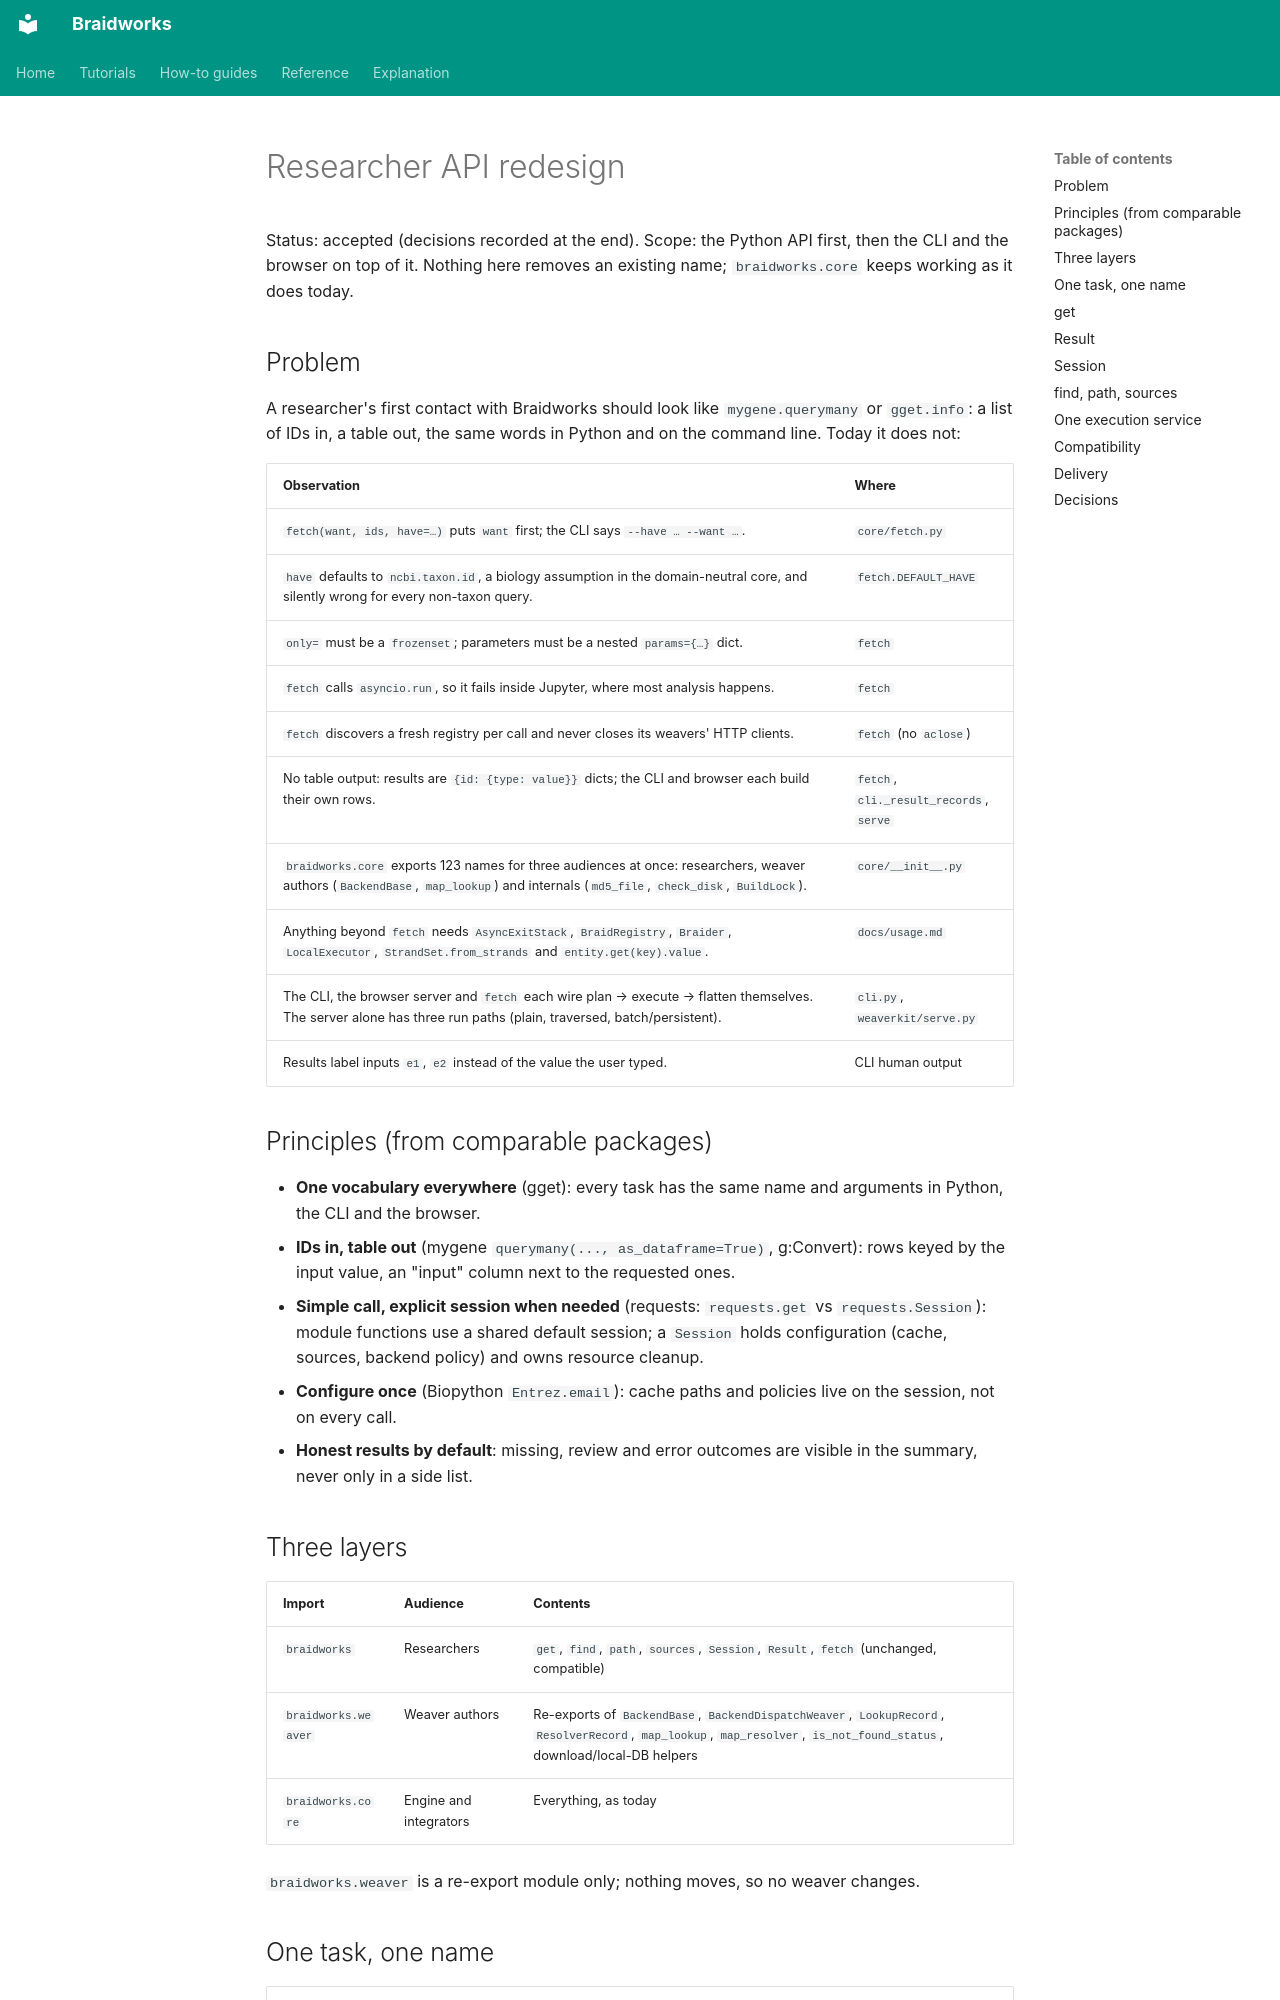

repository: rafaelmdc/braidworks · page: api-redesign/index.html · generator: mkdocs

# Researcher API redesign

Status: accepted (decisions recorded at the end). Scope: the Python API first, then the CLI and the browser on top of it.
Nothing here removes an existing name; `braidworks.core` keeps working as it does today.

## Problem

A researcher's first contact with Braidworks should look like `mygene.querymany` or
`gget.info`: a list of IDs in, a table out, the same words in Python and on the command
line. Today it does not:

| Observation | Where |
|---|---|
| `fetch(want, ids, have=…)` puts `want` first; the CLI says `--have … --want …`. | `core/fetch.py` |
| `have` defaults to `ncbi.taxon.id`, a biology assumption in the domain-neutral core, and silently wrong for every non-taxon query. | `fetch.DEFAULT_HAVE` |
| `only=` must be a `frozenset`; parameters must be a nested `params={…}` dict. | `fetch` |
| `fetch` calls `asyncio.run`, so it fails inside Jupyter, where most analysis happens. | `fetch` |
| `fetch` discovers a fresh registry per call and never closes its weavers' HTTP clients. | `fetch` (no `aclose`) |
| No table output: results are `{id: {type: value}}` dicts; the CLI and browser each build their own rows. | `fetch`, `cli._result_records`, `serve` |
| `braidworks.core` exports 123 names for three audiences at once: researchers, weaver authors (`BackendBase`, `map_lookup`) and internals (`md5_file`, `check_disk`, `BuildLock`). | `core/__init__.py` |
| Anything beyond `fetch` needs `AsyncExitStack`, `BraidRegistry`, `Braider`, `LocalExecutor`, `StrandSet.from_strands` and `entity.get(key).value`. | `docs/usage.md` |
| The CLI, the browser server and `fetch` each wire plan → execute → flatten themselves. The server alone has three run paths (plain, traversed, batch/persistent). | `cli.py`, `weaverkit/serve.py` |
| Results label inputs `e1`, `e2` instead of the value the user typed. | CLI human output |

## Principles (from comparable packages)

- **One vocabulary everywhere** (gget): every task has the same name and arguments in
  Python, the CLI and the browser.
- **IDs in, table out** (mygene `querymany(..., as_dataframe=True)`, g:Convert): rows keyed
  by the input value, an "input" column next to the requested ones.
- **Simple call, explicit session when needed** (requests: `requests.get` vs
  `requests.Session`): module functions use a shared default session; a `Session`
  holds configuration (cache, sources, backend policy) and owns resource cleanup.
- **Configure once** (Biopython `Entrez.email`): cache paths and policies live on the
  session, not on every call.
- **Honest results by default**: missing, review and error outcomes are visible in the
  summary, never only in a side list.

## Three layers

| Import | Audience | Contents |
|---|---|---|
| `braidworks` | Researchers | `get`, `find`, `path`, `sources`, `Session`, `Result`, `fetch` (unchanged, compatible) |
| `braidworks.weaver` | Weaver authors | Re-exports of `BackendBase`, `BackendDispatchWeaver`, `LookupRecord`, `ResolverRecord`, `map_lookup`, `map_resolver`, `is_not_found_status`, download/local-DB helpers |
| `braidworks.core` | Engine and integrators | Everything, as today |

`braidworks.weaver` is a re-export module only; nothing moves, so no weaver changes.
